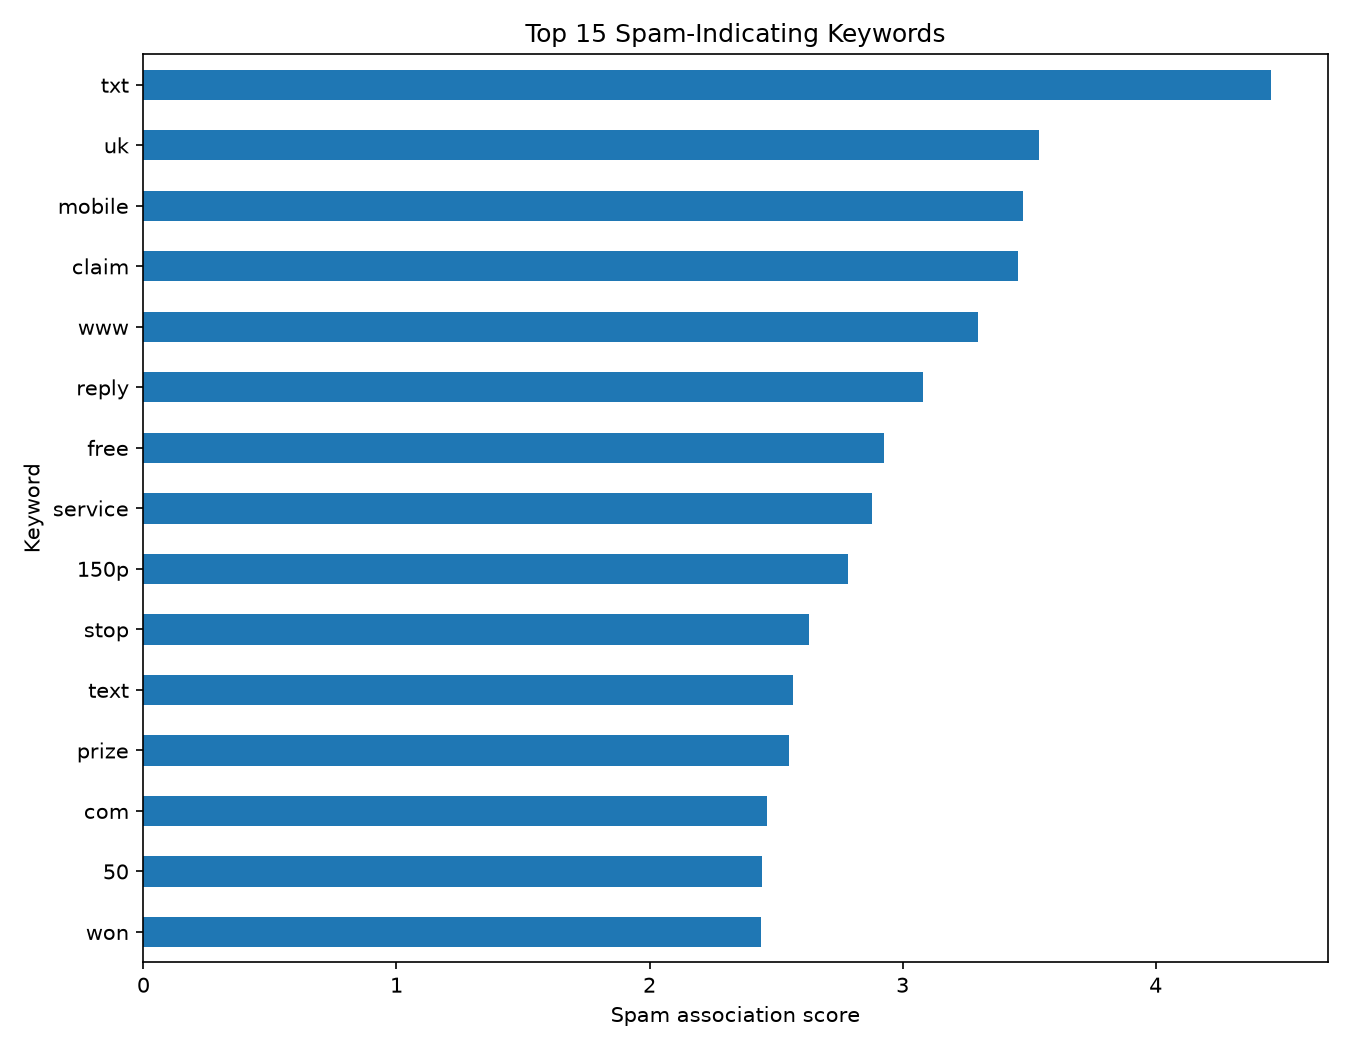

Values plotted in this chart, from the file beside it:
Keyword, Spam score
txt, 4.456
uk, 3.541
mobile, 3.474
claim, 3.455
www, 3.299
reply, 3.079
free, 2.928
service, 2.878
150p, 2.783
stop, 2.628
text, 2.566
prize, 2.553
com, 2.465
50, 2.445
won, 2.442
